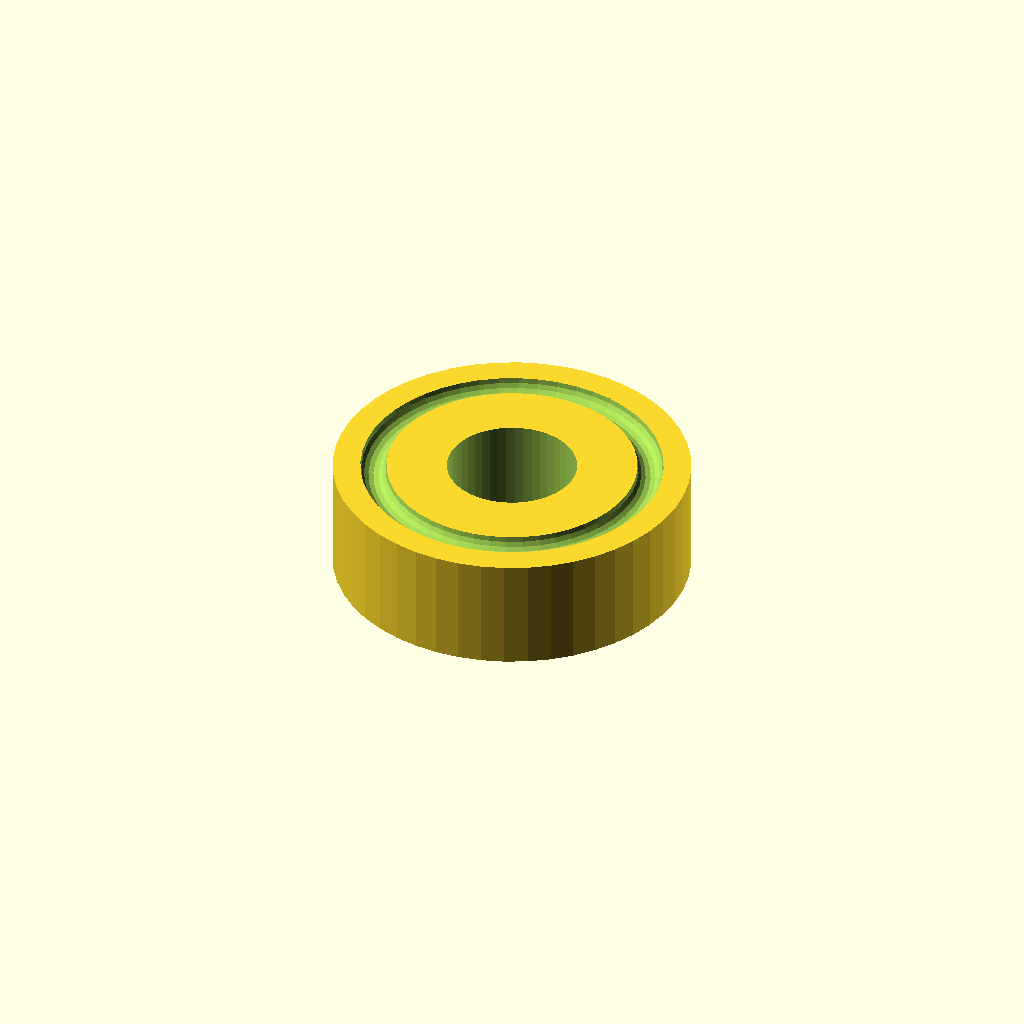
Cell 1: the model at its default parameters.
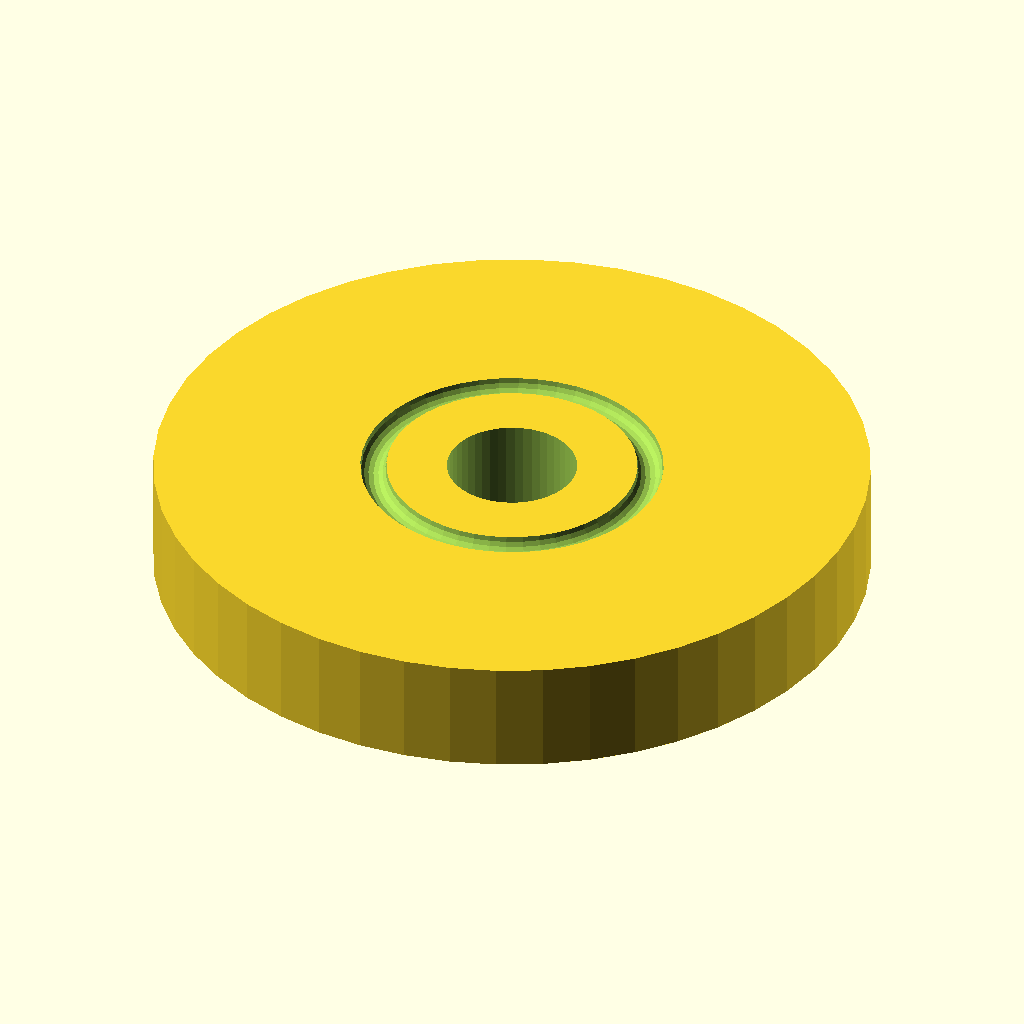
Cell 2: the same model with od = 44.
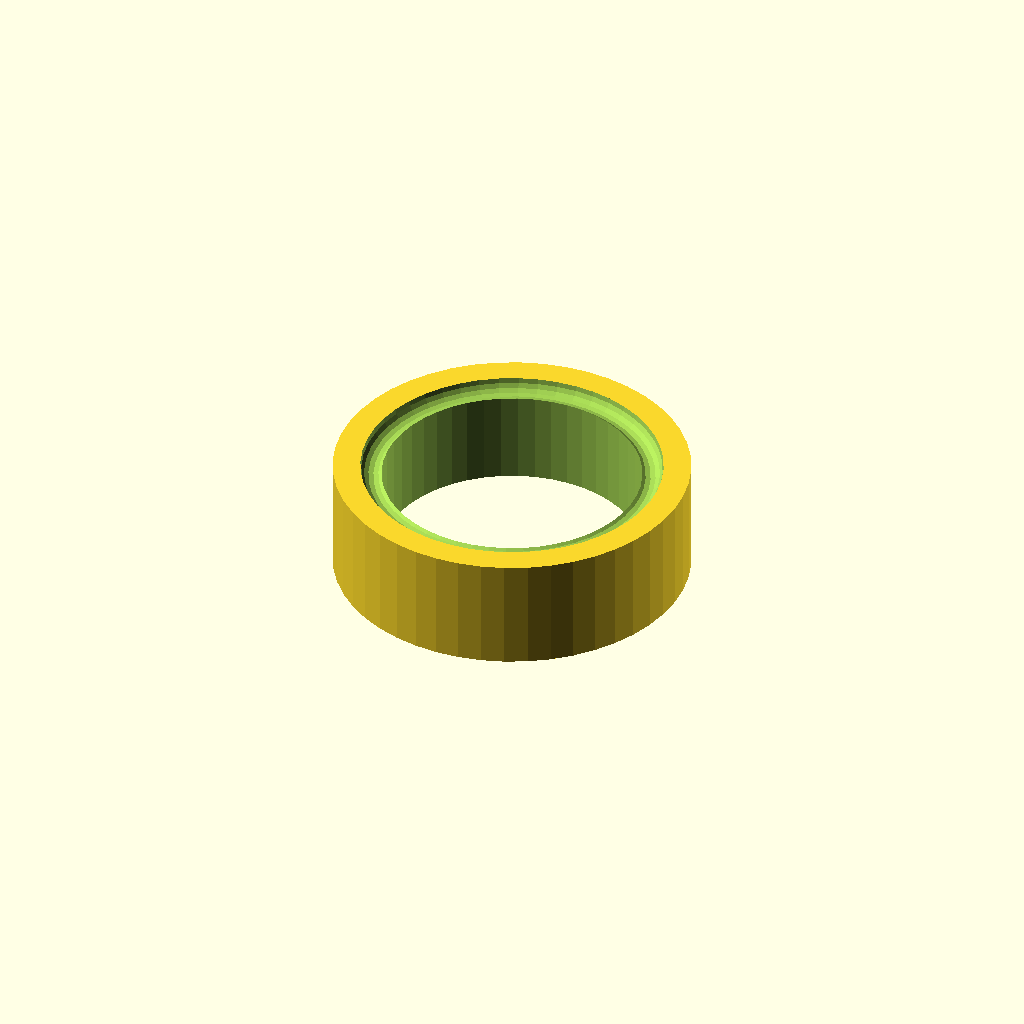
Cell 3: bore = 16 (everything else at default).
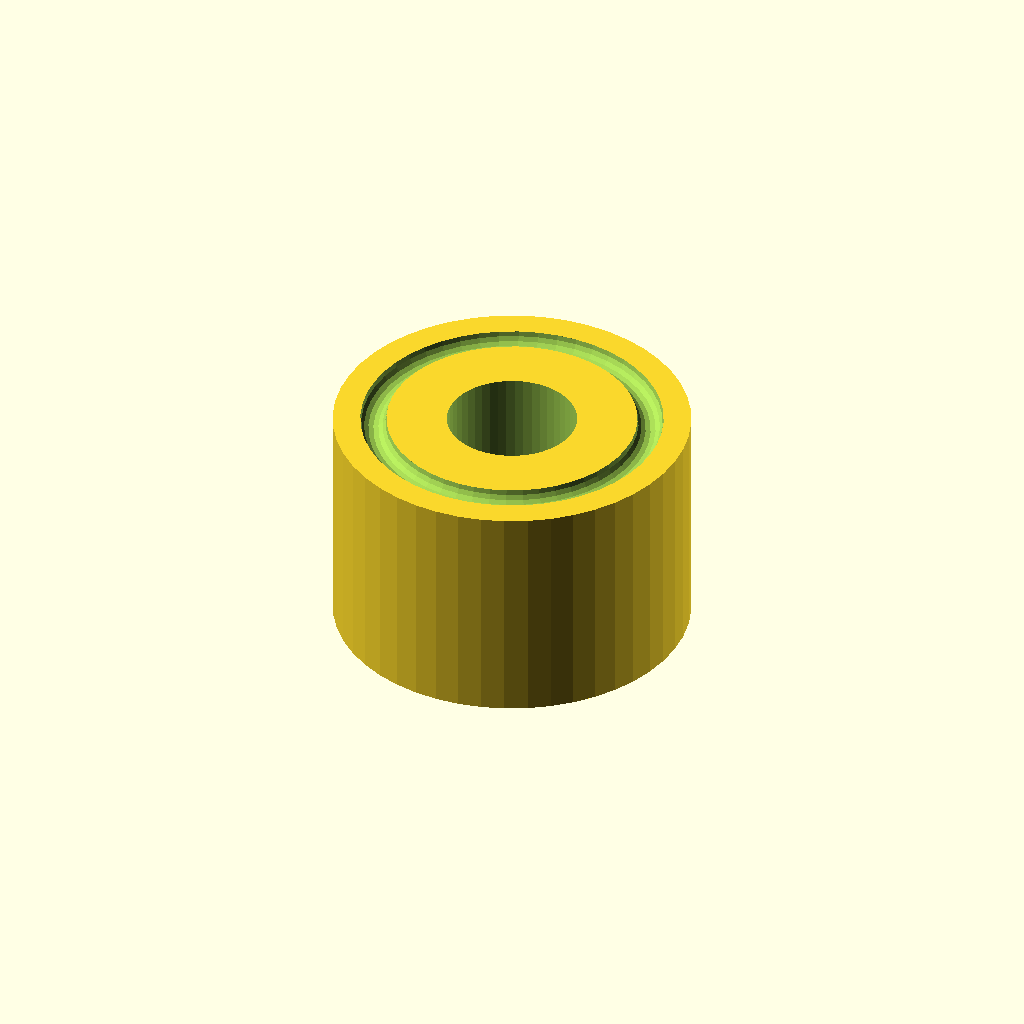
Cell 4: width = 14 (everything else at default).
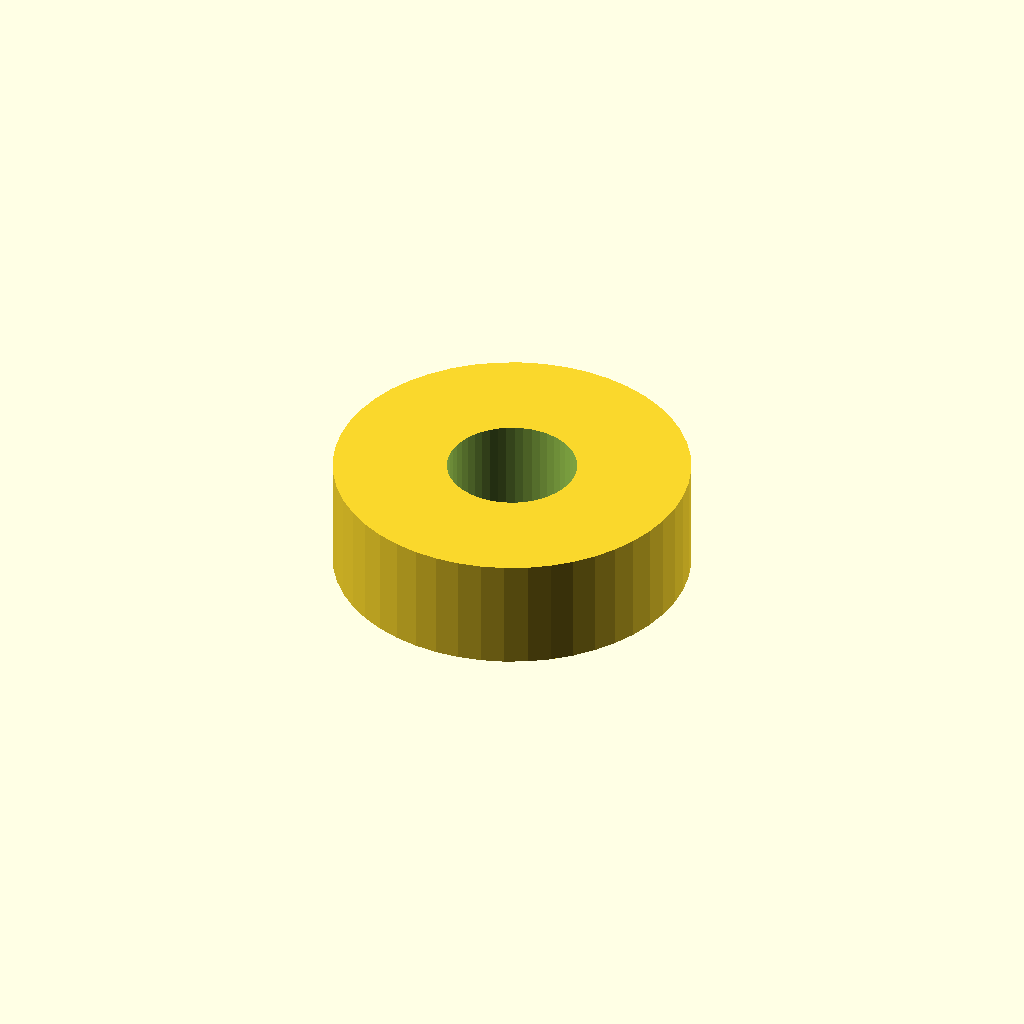
Cell 5: the same model with groove_d = 34.
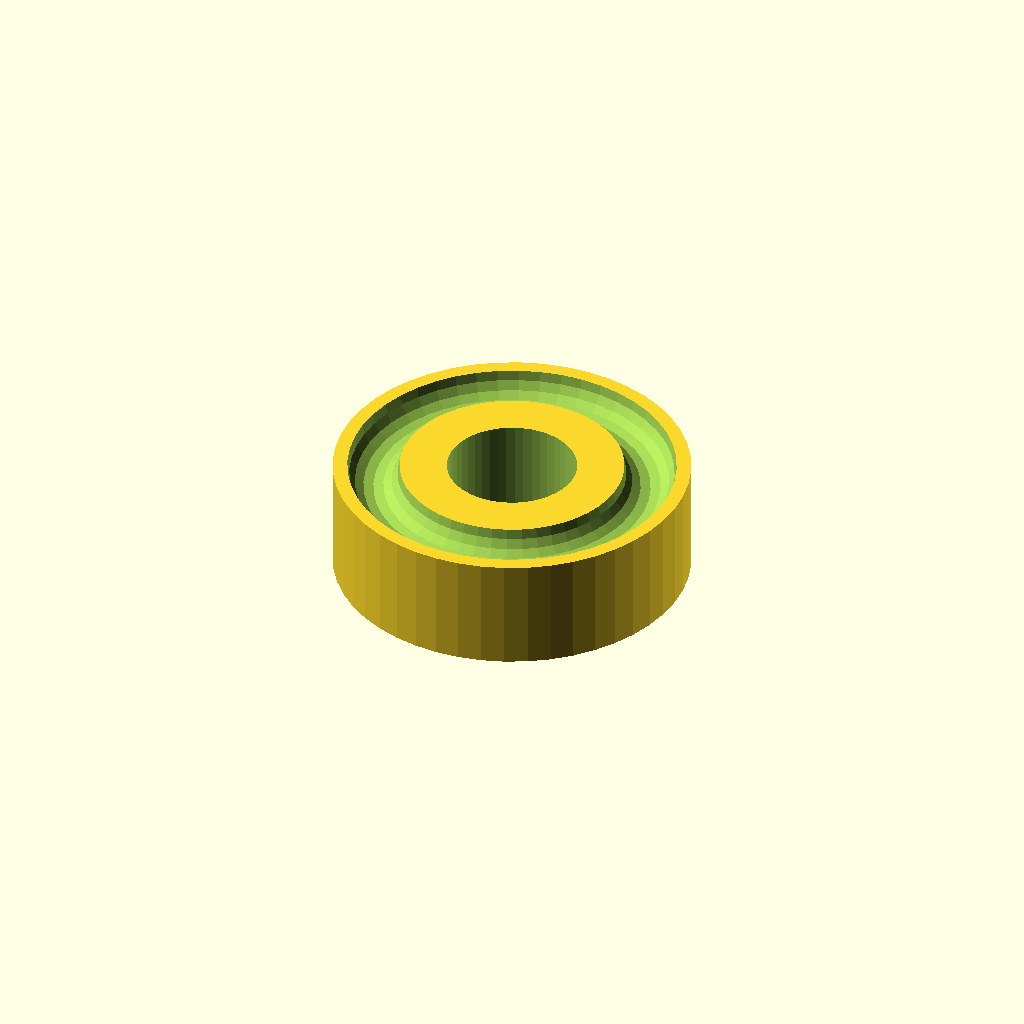
Cell 6 — groove_w set to 1.6, the other parameters unchanged.
All cells are drawn from one camera (rotation 55°, 0°, 25°, orthographic, colour scheme Cornfield), so only the parameter changes between them.
OpenSCAD source file examples/bench/graders/02-steam-engine/assets/make-608.scad:
// 608 bearing — schematic solid for the 02-steam-engine `import_part` lane.
//
// This is NOT a functional bearing, and it is not trying to be. A real 608 is
// three disconnected bodies (outer race, inner race, balls); `import_part` runs
// Manifold and `check_connectivity` enforces "a part is ONE connected solid", so
// a faithful model would be correctly REJECTED. What the import lane needs is a
// dimensionally-correct, single-connected bought part to design around:
// import it, declare its unit (STL carries none), declare datums on it (an STL
// carries none), and use it as an interface endpoint.
//
// So: one solid with the real 608 envelope (OD 22, bore 8, width 7), with two
// shallow annular grooves marking where the races would be. The grooves are
// cosmetic — they keep the silhouette readable in a render without ever
// disconnecting the body.
//
// Generate once, before a benchmark run:
//
//   cd examples/bench/02-steam-engine/assets
//   OPENSCADPATH=<repo>/lib openscad -o 608.stl make-608.scad
//
// The generated 608.stl is a build artifact and is NOT committed. Before using
// it, confirm it is one body by importing it — `import_part` refuses a mesh that
// is not a closed solid, which is the guard, not an obstacle.

$fn = 48;

od = 22;      // outer diameter
bore = 8;     // bore
width = 7;    // race width
groove_d = 17;    // race groove diameter (visual only)
groove_w = 0.8;   // groove depth

difference() {
  cylinder(d = od, h = width, center = true);

  // bore
  cylinder(d = bore, h = width + 2, center = true);

  // cosmetic race grooves on both faces — shallow, never through-thickness
  for (z = [-1, 1])
    translate([0, 0, z * (width / 2)])
      rotate_extrude()
        translate([groove_d / 2, 0])
          circle(r = groove_w, $fn = 16);
}
Parameter table extracted from the source (name, type, default, range or options):
od: number, default 22
bore: number, default 8
width: number, default 7
groove_d: number, default 17
groove_w: number, default 0.8
